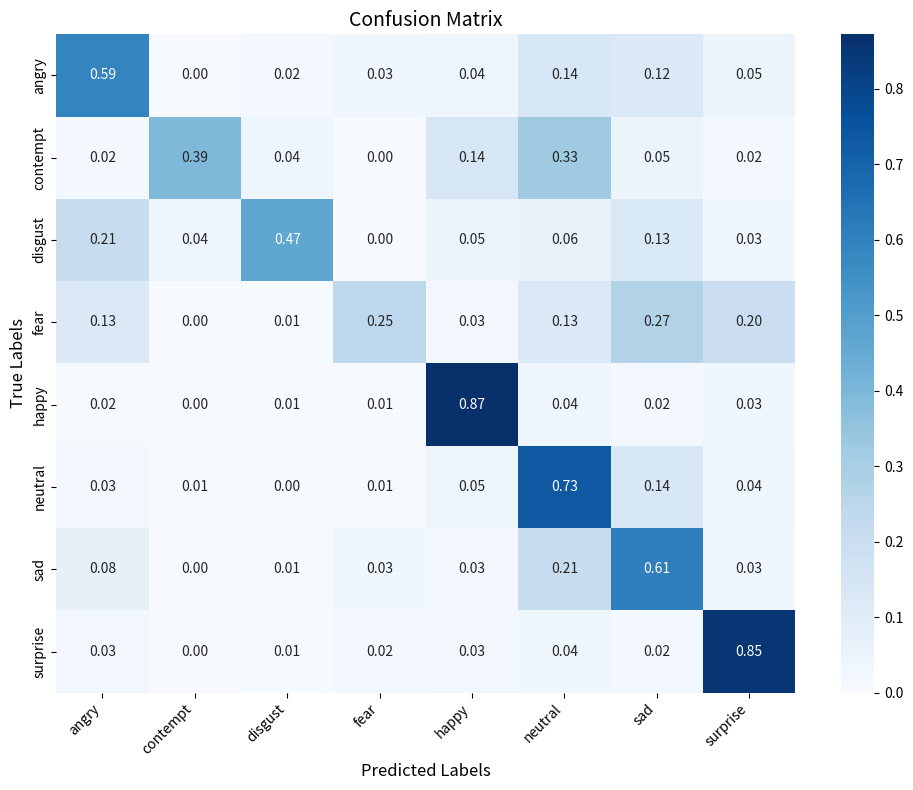

Reproduce this figure in Python.
import matplotlib.pyplot as plt
import numpy as np
import seaborn as sns

# Confusion matrix data
confusion_matrix = [
    [797, 6, 32, 45, 51, 186, 167, 65],
    [3, 58, 6, 0, 21, 48, 8, 3],
    [45, 8, 99, 0, 11, 13, 28, 7],
    [143, 0, 11, 279, 29, 143, 311, 222],
    [46, 13, 20, 20, 2666, 120, 68, 104],
    [67, 22, 10, 25, 122, 1961, 369, 96],
    [136, 2, 14, 60, 48, 372, 1068, 59],
    [39, 5, 12, 33, 42, 51, 29, 1210]
]

# Emotion labels
emotion_labels = [
    "angry", "contempt", "disgust", "fear", "happy", "neutral", "sad", "surprise"
]

# Normalize the confusion matrix
confusion_matrix_normalized = np.array(confusion_matrix) / np.sum(confusion_matrix, axis=1, keepdims=True)

# Plot the confusion matrix
plt.figure(figsize=(10, 8))
sns.heatmap(confusion_matrix_normalized, annot=True, fmt=".2f", cmap="Blues", xticklabels=emotion_labels, yticklabels=emotion_labels)
plt.xlabel("Predicted Labels", fontsize=12)
plt.ylabel("True Labels", fontsize=12)
plt.title("Confusion Matrix", fontsize=14)
plt.xticks(rotation=45, ha="right")
plt.tight_layout()
plt.show()
